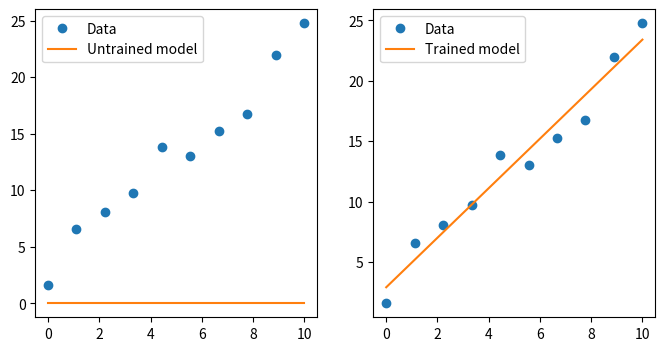

Generate this figure with matplotlib:
import numpy as np


class SimpleLinearRegression:
    def __init__(self):
        """Linear regression using a first order polynomial model for 2D data."""
        self._theta = np.zeros(2)

    def predict(self, X):
        """Predicts outputs y from some input X. For a first order polynomial,
        this is the line \hat y_i = \theta_0 + \theta_1 \cdot x_i . Note that
        the shape of the input X is (n, 1), and the shape of your prediction
        should be (n, )."""

        y = self._theta[0] + self._theta[1] * X.flatten()

        return y


    def fit(self, X, y):
        """This method finds the slope and intercept for your data."""
        # Leave this as is. You will reimplement this in the next exercise.
        assert isinstance(X, np.ndarray), "X should be a numpy array"
        assert X.ndim == 2, "X should be a 2D array"
        assert isinstance(y, np.ndarray), "X should be a numpy array"
        assert y.ndim == 1, "y should be a 1D array"
        assert X.shape[0] == y.shape[0], "The number of datapoints in X and y must match"
        slope, intercept = np.polyfit(X.ravel(), y, 1)
        self._theta[0] = intercept
        self._theta[1] = slope

    def score(self, X, y):
        """Returns the sum of squares residual for the given inputs and outputs."""

        y_hat = self.predict(X)

        r = y - y_hat

        result = np.sum(r**2)
        return result


if __name__ == '__main__':
    # Example data
    X = np.vstack(np.linspace(0, 10, num=10))
    y = X.ravel() * 2 + 3 + np.random.normal(0, 1, size=len(X))

    # Plot the data
    import matplotlib.pyplot as plt

    plt.figure(figsize=(8, 4))
    plt.subplot(1, 2, 1)
    plt.plot(X.ravel(), y, 'o', label="Data")
    model = SimpleLinearRegression()
    plt.plot(X.ravel(), model.predict(X), '-', label="Untrained model")
    plt.legend()
    plt.subplot(1, 2, 2)
    plt.plot(X.ravel(), y, 'o', label="Data")
    model.fit(X, y)
    plt.plot(X.ravel(), model.predict(X), '-', label="Trained model")
    plt.legend()
    plt.show()
